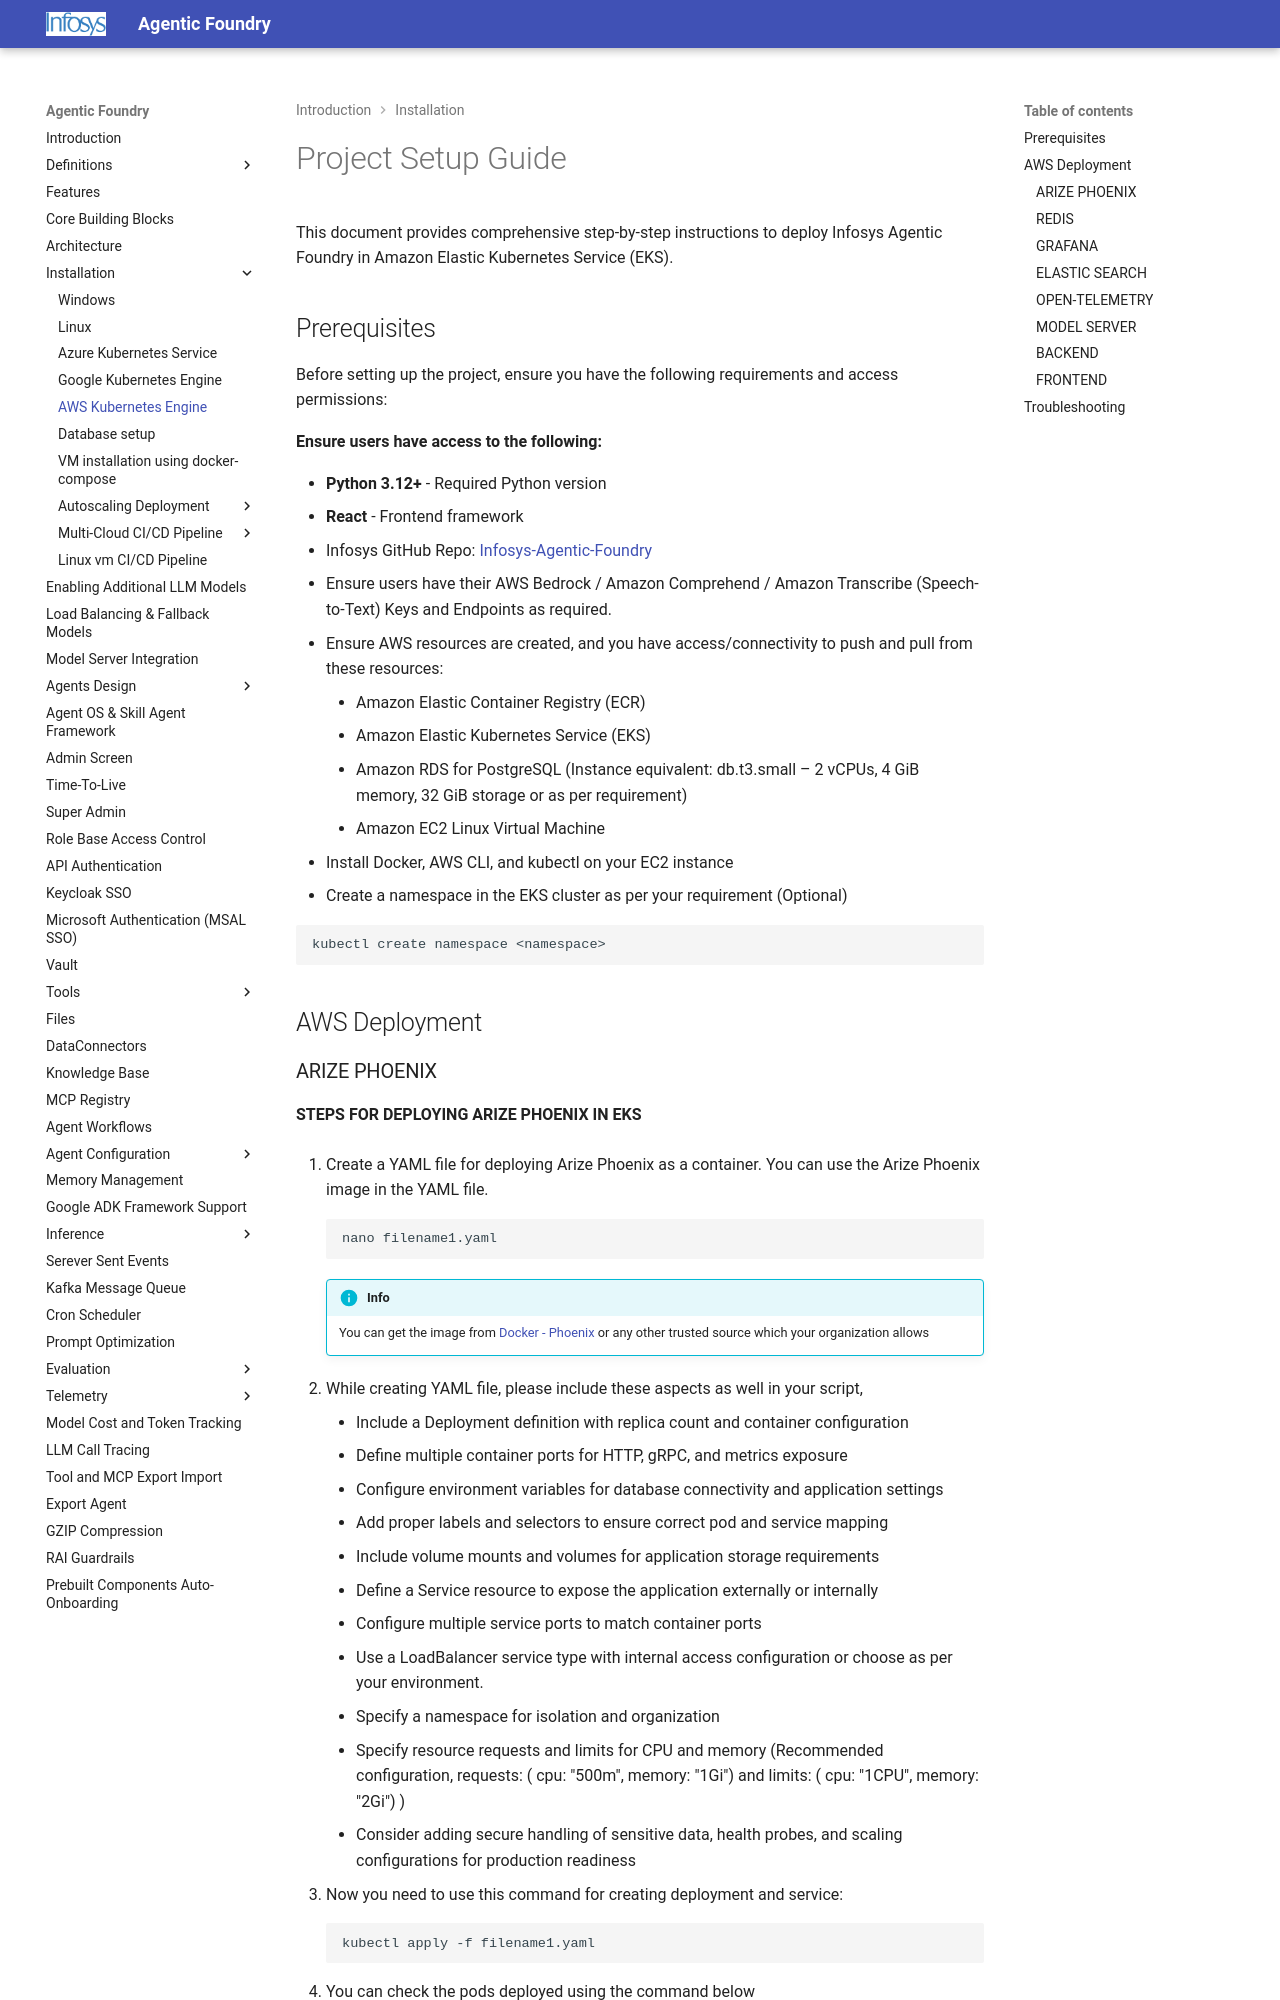

repository: Infosys/Infosys-Agentic-Foundry · page: Installation/AWS/index.html · generator: mkdocs

# Project Setup Guide

This document provides comprehensive step-by-step instructions to deploy Infosys Agentic Foundry in Amazon Elastic Kubernetes Service (EKS).

## Prerequisites

Before setting up the project, ensure you have the following requirements and access permissions:

**Ensure users have access to the following:**

- **Python 3.12+** - Required Python version
- **React** - Frontend framework

- Infosys GitHub Repo: [Infosys-Agentic-Foundry](https://github.com/Infosys/Infosys-Agentic-Foundry)
-	Ensure users have their AWS Bedrock / Amazon Comprehend / Amazon Transcribe (Speech-to-Text) Keys and Endpoints as required.
-	Ensure AWS resources are created, and you have access/connectivity to push and pull from these resources:
    -	Amazon Elastic Container Registry (ECR)
    -	Amazon Elastic Kubernetes Service (EKS)
    -	Amazon RDS for PostgreSQL
(Instance equivalent: db.t3.small – 2 vCPUs, 4 GiB memory, 32 GiB storage or as per requirement)
    -	Amazon EC2 Linux Virtual Machine
-	Install Docker, AWS CLI, and kubectl on your EC2 instance
-	Create a namespace in the EKS cluster as per your requirement (Optional)

```bash
kubectl create namespace <namespace>
```


## AWS Deployment
